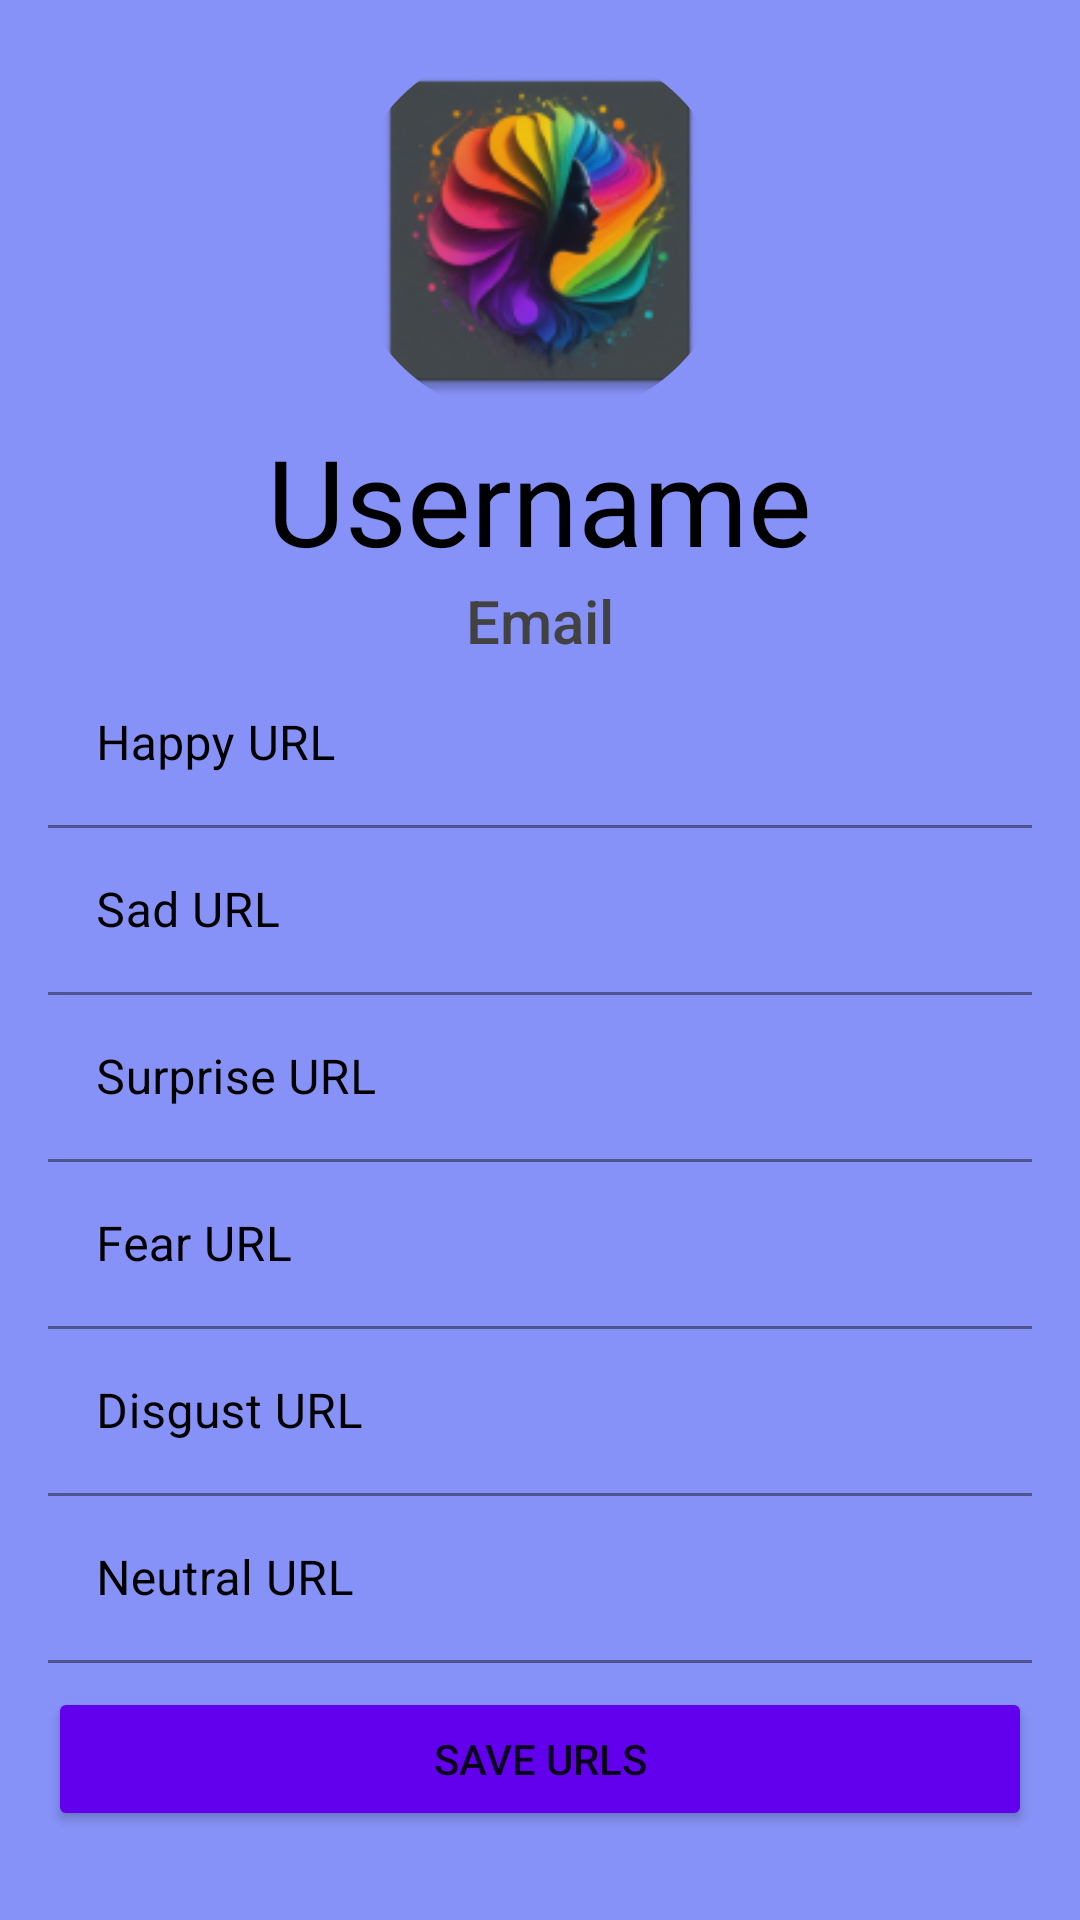

Android layout source for this screen:
<!-- AndroidManifest.xml: application theme Theme.EmoSyncYT -->
<!-- res/layout/fragment_account.xml -->
<?xml version="1.0" encoding="utf-8"?>
<LinearLayout
    xmlns:android="http://schemas.android.com/apk/res/android"
    xmlns:app="http://schemas.android.com/apk/res-auto"
    android:layout_width="match_parent"
    android:layout_height="match_parent"
    android:orientation="vertical"
    android:padding="16dp"
    android:background="@color/lavender"
    android:gravity="center">

    <ImageView
        android:id="@+id/imageView"
        android:layout_width="130dp"
        android:layout_height="126dp"
        android:background="@drawable/round_background"
        android:clipToOutline="true"
        android:src="@mipmap/account_profile" />

    <TextView
        android:id="@+id/textViewUsername"
        android:layout_width="wrap_content"
        android:layout_height="wrap_content"
        android:fontFamily="@font/ibarra_real_nova_bold"
        android:text="Username"
        android:textColor="@color/black"
        android:textSize="40sp" />

    <TextView
        android:id="@+id/textViewEmail"
        android:layout_width="wrap_content"
        android:layout_height="wrap_content"
        android:fontFamily="sans-serif-medium"
        android:text="Email"
        android:textColor="@color/cardview_dark_background"
        android:textSize="20sp" />

    
    <com.google.android.material.textfield.TextInputLayout
        android:layout_width="match_parent"
        android:layout_height="wrap_content"
        app:boxBackgroundColor="@color/lavender"
        app:boxStrokeColor="@color/black"
        android:hint="Happy URL"
        android:textColorHint="@color/black">

        <com.google.android.material.textfield.TextInputEditText
            android:id="@+id/editTextHappyUrl"
            android:layout_width="match_parent"
            android:layout_height="wrap_content"
            android:inputType="textUri" />
    </com.google.android.material.textfield.TextInputLayout>

    
    <com.google.android.material.textfield.TextInputLayout
        android:layout_width="match_parent"
        android:layout_height="wrap_content"
        app:boxBackgroundColor="@color/lavender"
        app:boxStrokeColor="@color/black"
        android:hint="Sad URL"
        android:textColorHint="@color/black">

        <com.google.android.material.textfield.TextInputEditText
            android:id="@+id/editTextSadUrl"
            android:layout_width="match_parent"
            android:layout_height="wrap_content"
            android:inputType="textUri" />
    </com.google.android.material.textfield.TextInputLayout>

    
    <com.google.android.material.textfield.TextInputLayout
        android:layout_width="match_parent"
        android:layout_height="wrap_content"
        app:boxBackgroundColor="@color/lavender"
        app:boxStrokeColor="@color/black"
        android:hint="Surprise URL"
        android:textColorHint="@color/black">

        <com.google.android.material.textfield.TextInputEditText
            android:id="@+id/editTextSurpriseUrl"
            android:layout_width="match_parent"
            android:layout_height="wrap_content"
            android:inputType="textUri" />
    </com.google.android.material.textfield.TextInputLayout>

    
    <com.google.android.material.textfield.TextInputLayout
        android:layout_width="match_parent"
        android:layout_height="wrap_content"
        app:boxBackgroundColor="@color/lavender"
        app:boxStrokeColor="@color/black"
        android:hint="Fear URL"
        android:textColorHint="@color/black">

        <com.google.android.material.textfield.TextInputEditText
            android:id="@+id/editTextFearUrl"
            android:layout_width="match_parent"
            android:layout_height="wrap_content"
            android:inputType="textUri" />
    </com.google.android.material.textfield.TextInputLayout>

    
    <com.google.android.material.textfield.TextInputLayout
        android:layout_width="match_parent"
        android:layout_height="wrap_content"
        app:boxBackgroundColor="@color/lavender"
        app:boxStrokeColor="@color/black"
        android:hint="Disgust URL"
        android:textColorHint="@color/black">

        <com.google.android.material.textfield.TextInputEditText
            android:id="@+id/editTextDisgustUrl"
            android:layout_width="match_parent"
            android:layout_height="wrap_content"
            android:inputType="textUri" />
    </com.google.android.material.textfield.TextInputLayout>

    
    <com.google.android.material.textfield.TextInputLayout
        android:layout_width="match_parent"
        android:layout_height="wrap_content"
        app:boxBackgroundColor="@color/lavender"
        app:boxStrokeColor="@color/black"
        android:hint="Neutral URL"
        android:textColorHint="@color/black">

        <com.google.android.material.textfield.TextInputEditText
            android:id="@+id/editTextNeuralUrl"
            android:layout_width="match_parent"
            android:layout_height="wrap_content"
            android:inputType="textUri" />
    </com.google.android.material.textfield.TextInputLayout>



    
    <Button
        android:id="@+id/buttonSaveUrls"
        android:layout_width="match_parent"
        android:layout_height="wrap_content"
        android:backgroundTint="@color/purple_500"
        android:text="Save URLs"
        android:layout_marginTop="8dp" />

    
    <Button
        android:id="@+id/buttonLogout"
        android:layout_width="match_parent"
        android:layout_height="wrap_content"
        android:text="Logout"
        android:backgroundTint="@color/red"
        android:layout_marginTop="16dp" />



</LinearLayout>
<!-- resources referenced by this layout -->
<resources>
  <color name="black">#FF000000</color>
  <color name="lavender">#8692f7</color>
  <color name="purple_500">#FF6200EE</color>
  <color name="red">#ff2222</color>
  <!-- drawable round_background (drawable) -->
  <?xml version="1.0" encoding="utf-8"?>
  <shape xmlns:android="http://schemas.android.com/apk/res/android">
      <solid android:color="@android:color/transparent"/>
      <corners android:radius="75dp"/> 
  </shape>
  <!-- mipmap account_profile: webp bitmap (mipmap-hdpi, 6184 bytes) -->
  <style name="Theme.EmoSyncYT" parent="Base.Theme.EmoSyncYT" />
  <style name="Base.Theme.EmoSyncYT" parent="Theme.MaterialComponents.DayNight.NoActionBar">
          
          <item name="colorPrimary">@color/lavender</item>
          <item name="colorPrimaryVariant">@color/lavender</item>
          <item name="colorOnPrimary">@color/white</item>
          
          <item name="colorSecondary">@color/teal_200</item>
          <item name="colorSecondaryVariant">@color/teal_700</item>
          <item name="colorOnSecondary">@color/black</item>
          
          <item name="android:statusBarColor">?attr/colorPrimaryVariant</item>
          
          
          <item name="android:editTextColor">@color/black</item>
          
          <item name="android:textColorHint">@color/black</item>
      </style>
  <color name="white">#FFFFFFFF</color>
  <color name="teal_200">#FF03DAC5</color>
  <color name="teal_700">#FF018786</color>
</resources>
